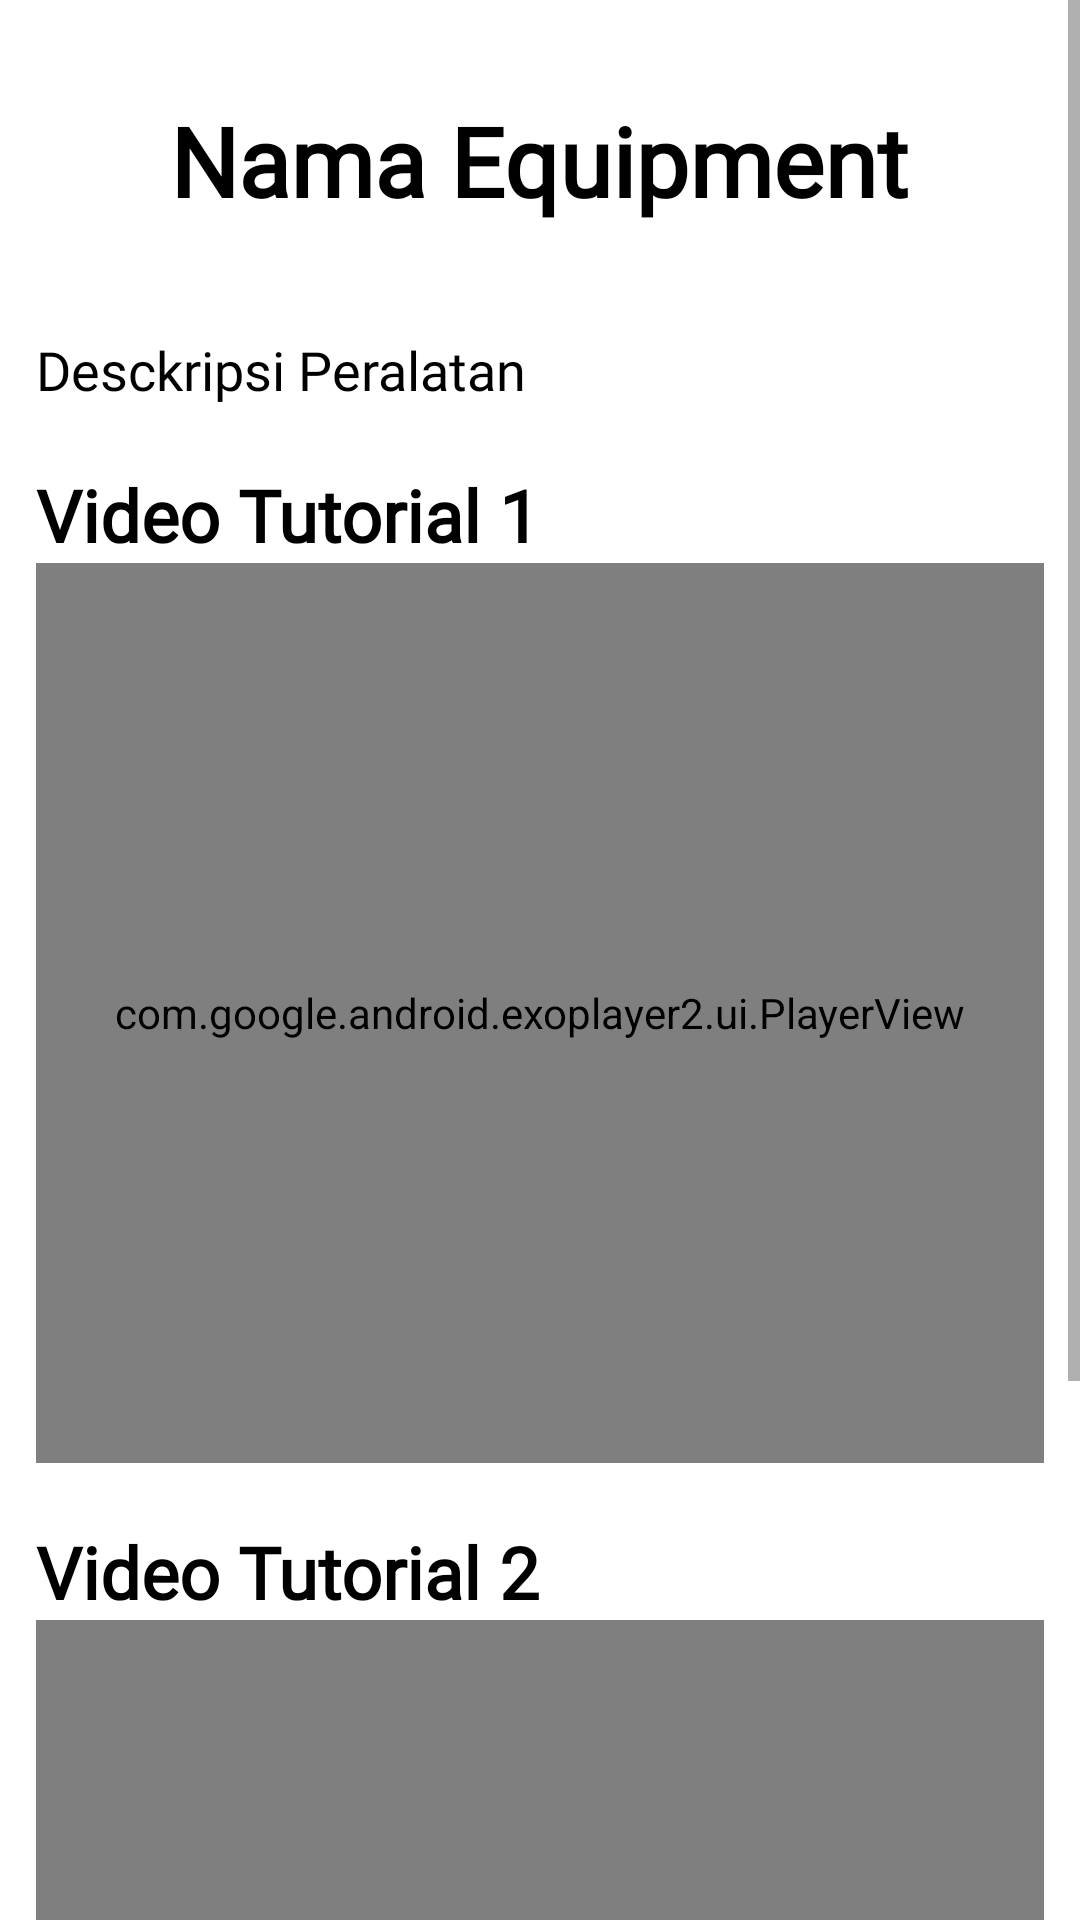

Layout XML and referenced resources for this Android screen:
<!-- AndroidManifest.xml: application theme Theme.GoGym -->
<!-- res/layout/fragment_tutorial.xml -->
<?xml version="1.0" encoding="utf-8"?>
<ScrollView xmlns:android="http://schemas.android.com/apk/res/android"
    xmlns:app="http://schemas.android.com/apk/res-auto"
    xmlns:tools="http://schemas.android.com/tools"
    android:layout_width="match_parent"
    android:layout_height="match_parent"
    tools:context=".ui.scan.TutorialFragment">


    <androidx.constraintlayout.widget.ConstraintLayout
        android:layout_width="match_parent"
        android:layout_height="wrap_content"
        android:paddingBottom="50dp">

        <TextView
            android:id="@+id/tv_title"
            android:layout_width="wrap_content"
            android:layout_height="wrap_content"
            android:layout_marginTop="32dp"
            android:fontFamily="@font/mazzardh_bold"
            android:text="Nama Equipment"
            android:textColor="#000000"
            android:textSize="32sp"
            android:textStyle="bold"
            app:layout_constraintEnd_toEndOf="parent"
            app:layout_constraintHorizontal_bias="0.498"
            app:layout_constraintStart_toStartOf="parent"
            app:layout_constraintTop_toTopOf="parent" />

        <ImageView
            android:id="@+id/iv_equipment"
            android:layout_width="wrap_content"
            android:layout_height="wrap_content"
            android:layout_marginTop="20dp"
            android:layout_marginHorizontal="12dp"
            app:layout_constraintEnd_toEndOf="parent"
            app:layout_constraintStart_toStartOf="parent"
            app:layout_constraintTop_toBottomOf="@+id/tv_title"
            tools:src="@drawable/images" />

        <TextView
            android:id="@+id/tv_desc"
            android:layout_width="match_parent"
            android:layout_height="wrap_content"
            android:layout_marginHorizontal="12dp"
            android:layout_marginTop="16dp"
            android:fontFamily="@font/mazzardm_regular"
            android:text="Desckripsi Peralatan"
            android:textColor="#000000"
            android:textSize="18sp"
            app:layout_constraintEnd_toEndOf="parent"
            app:layout_constraintStart_toStartOf="parent"
            app:layout_constraintTop_toBottomOf="@+id/iv_equipment" />

        <TextView
            android:id="@+id/tv_tutorial"
            android:layout_width="match_parent"
            android:layout_height="wrap_content"
            android:layout_marginHorizontal="12dp"
            android:layout_marginTop="20dp"
            android:fontFamily="@font/mazzardh_semibold"
            android:text="Video Tutorial 1"
            android:textColor="#000000"
            android:textSize="24sp"
            android:textStyle="bold"
            app:layout_constraintEnd_toEndOf="parent"
            app:layout_constraintStart_toStartOf="parent"
            app:layout_constraintTop_toBottomOf="@+id/tv_desc" />

        <com.google.android.exoplayer2.ui.PlayerView
            android:id="@+id/video_view1"
            android:layout_width="match_parent"
            android:layout_height="300dp"
            android:layout_marginHorizontal="12dp"
            app:layout_constraintEnd_toEndOf="parent"
            app:layout_constraintHorizontal_bias="0.0"
            app:layout_constraintStart_toStartOf="parent"
            app:layout_constraintTop_toBottomOf="@id/tv_tutorial" />

        <TextView
            android:id="@+id/tv_tutorial2"
            android:layout_width="match_parent"
            android:layout_height="wrap_content"
            android:layout_marginHorizontal="12dp"
            android:layout_marginTop="20dp"
            android:fontFamily="@font/mazzardh_semibold"
            android:text="Video Tutorial 2"
            android:textColor="#000000"
            android:textSize="24sp"
            android:textStyle="bold"
            app:layout_constraintEnd_toEndOf="parent"
            app:layout_constraintStart_toStartOf="parent"
            app:layout_constraintTop_toBottomOf="@+id/video_view1" />

        <com.google.android.exoplayer2.ui.PlayerView
            android:id="@+id/video_view2"
            android:layout_width="match_parent"
            android:layout_height="300dp"
            android:layout_marginHorizontal="12dp"
            app:layout_constraintEnd_toEndOf="parent"
            app:layout_constraintHorizontal_bias="0.0"
            app:layout_constraintStart_toStartOf="parent"
            app:layout_constraintTop_toBottomOf="@id/tv_tutorial2" />

    </androidx.constraintlayout.widget.ConstraintLayout>


</ScrollView>
<!-- resources referenced by this layout -->
<resources>
  <style name="Theme.GoGym" parent="Theme.MaterialComponents.DayNight.DarkActionBar">
          
          <item name="colorPrimary">@color/purple_500</item>
          <item name="colorPrimaryVariant">@color/purple_700</item>
          <item name="colorOnPrimary">@color/white</item>
          
          <item name="colorSecondary">@color/teal_200</item>
          <item name="colorSecondaryVariant">@color/teal_700</item>
          <item name="colorOnSecondary">@color/black</item>
          
          <item name="android:statusBarColor">?attr/colorPrimaryVariant</item>
          
      </style>
  <color name="purple_500">#C7CCFA</color>
  <color name="purple_700">#0C1357</color>
  <color name="white">#FFFFFFFF</color>
  <color name="teal_200">#FF03DAC5</color>
  <color name="teal_700">#FF018786</color>
  <color name="black">#FF000000</color>
</resources>
